Run: headless pygame with SDL's dummy video driver; simulated clock (each Clock.tick advances the game by its frame time, no real sleeping); random seed 0; keys injected as events and as key.get_pressed() state; no mouse input; restart key R tapped at the start of phases 3 and 4.
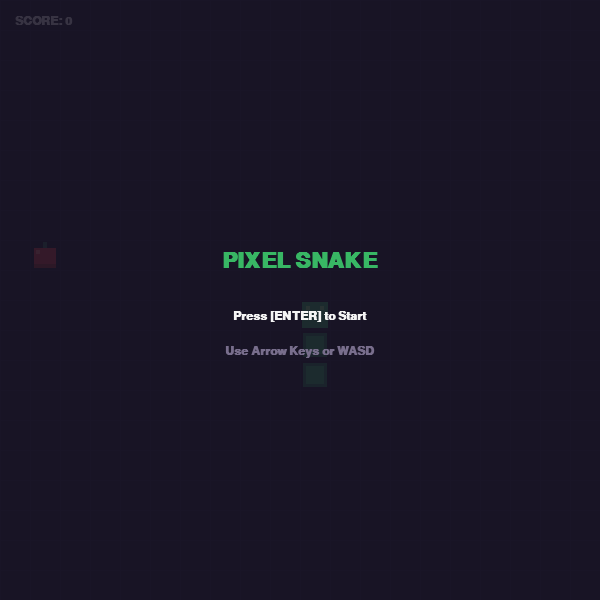
Frame 1 of 4 · flips 1–60 · no input
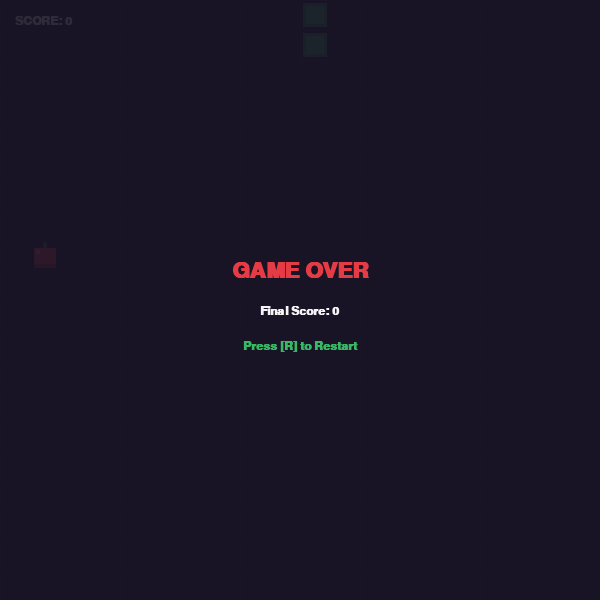
Frame 2 of 4 · flips 61–180 · tapped SPACE, RETURN · held RIGHT (→), D
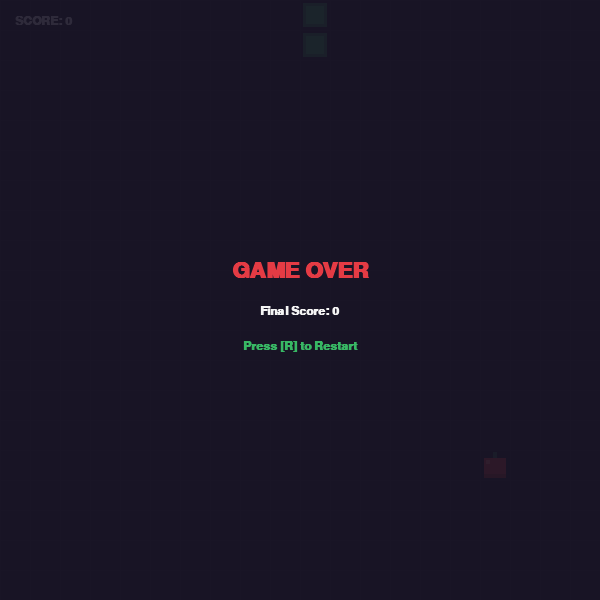
Frame 3 of 4 · flips 181–300 · tapped R · held DOWN (↓), S
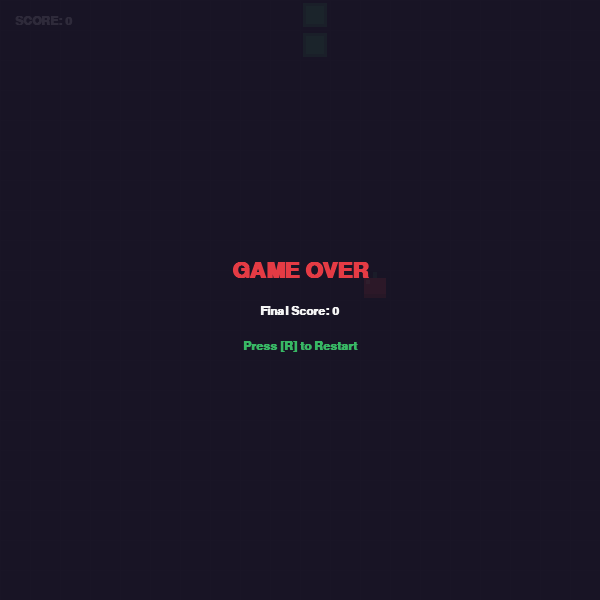
Frame 4 of 4 · flips 301–420 · tapped R · held LEFT (←), A, UP (↑), W

The pygame program that drew these frames:

import pygame
import random
import sys

# Initialize Pygame
pygame.init()

# Constants
CELL_SIZE = 30
GRID_WIDTH = 20
GRID_HEIGHT = 20
SCREEN_WIDTH = CELL_SIZE * GRID_WIDTH
SCREEN_HEIGHT = CELL_SIZE * GRID_HEIGHT
FPS = 10  # Game speed (ticks per second)

# PICO-8 Inspired Retro Color Palette
BG_COLOR = (24, 20, 37)         # Deep dark purple-navy
GRID_COLOR = (34, 32, 52)       # Subtle grid line color
SNAKE_HEAD = (56, 183, 100)     # Vibrant pixel green
SNAKE_BODY = (43, 130, 83)      # Darker green for body texture
SNAKE_ACCENT = (141, 239, 134)  # Highlight for snake eyes/texture
APPLE_RED = (228, 59, 68)       # Rich pixel red
APPLE_SHADOW = (172, 50, 50)    # Apple depth shading
APPLE_STEM = (48, 104, 80)      # Leaf/Stem color
TEXT_COLOR = (244, 244, 244)    # Crisp off-white

# Setup Screen
screen = pygame.display.set_mode((SCREEN_WIDTH, SCREEN_HEIGHT))
pygame.display.set_caption("Pixel Art Snake Game")
clock = pygame.time.Clock()

# Fonts
font_small = pygame.font.SysFont("Courier New", 18, bold=True)
font_large = pygame.font.SysFont("Courier New", 32, bold=True)

class Snake:
    def __init__(self):
        self.reset()

    def reset(self):
        self.body = [
            (GRID_WIDTH // 2, GRID_HEIGHT // 2),
            (GRID_WIDTH // 2, GRID_HEIGHT // 2 + 1),
            (GRID_WIDTH // 2, GRID_HEIGHT // 2 + 2)
        ]
        self.direction = (0, -1)  # Moving up initially
        self.next_direction = (0, -1)
        self.grow_pending = False

    def update(self):
        self.direction = self.next_direction
        head_x, head_y = self.body[0]
        dir_x, dir_y = self.direction
        new_head = (head_x + dir_x, head_y + dir_y)
        
        self.body.insert(0, new_head)
        if not self.grow_pending:
            self.body.pop()
        else:
            self.grow_pending = False

    def change_direction(self, new_dir):
        # Prevent reversing directly into oneself
        if (new_dir[0] * -1, new_dir[1] * -1) != self.direction:
            self.next_direction = new_dir

    def check_collision(self):
        head_x, head_y = self.body[0]
        # Wall collision
        if not (0 <= head_x < GRID_WIDTH and 0 <= head_y < GRID_HEIGHT):
            return True
        # Self collision
        if self.body[0] in self.body[1:]:
            return True
        return False

class Apple:
    def __init__(self):
        self.position = (0, 0)
        self.spawn([])

    def spawn(self, snake_body):
        while True:
            self.position = (random.randint(0, GRID_WIDTH - 1), random.randint(0, GRID_HEIGHT - 1))
            if self.position not in snake_body:
                break

def draw_pixel_apple(surface, pos):
    x = pos[0] * CELL_SIZE
    y = pos[1] * CELL_SIZE
    
    # Outer apple body (retro pixel art style with highlights & shadows)
    pygame.draw.rect(surface, APPLE_RED, (x + 4, y + 8, CELL_SIZE - 8, CELL_SIZE - 10))
    pygame.draw.rect(surface, APPLE_SHADOW, (x + 4, y + CELL_SIZE - 6, CELL_SIZE - 8, 4))
    pygame.draw.rect(surface, (255, 120, 120), (x + 6, y + 10, 4, 4)) # Highlight shine
    # Stem and leaf
    pygame.draw.rect(surface, APPLE_STEM, (x + CELL_SIZE // 2 - 2, y + 2, 4, 6))

def draw_pixel_snake(surface, snake_body):
    for i, segment in enumerate(snake_body):
        x = segment[0] * CELL_SIZE
        y = segment[1] * CELL_SIZE
        
        if i == 0:
            # Snake Head
            pygame.draw.rect(surface, SNAKE_HEAD, (x + 2, y + 2, CELL_SIZE - 4, CELL_SIZE - 4))
            pygame.draw.rect(surface, SNAKE_ACCENT, (x + 6, y + 6, 4, 4)) # Eye 1
            pygame.draw.rect(surface, SNAKE_ACCENT, (x + CELL_SIZE - 10, y + 6, 4, 4)) # Eye 2
        else:
            # Snake Body with a tiled pixel border effect
            pygame.draw.rect(surface, SNAKE_BODY, (x + 3, y + 3, CELL_SIZE - 6, CELL_SIZE - 6))
            pygame.draw.rect(surface, SNAKE_HEAD, (x + 6, y + 6, CELL_SIZE - 12, CELL_SIZE - 12))

def draw_grid(surface):
    for x in range(0, SCREEN_WIDTH, CELL_SIZE):
        pygame.draw.line(surface, GRID_COLOR, (x, 0), (x, SCREEN_HEIGHT), 1)
    for y in range(0, SCREEN_HEIGHT, CELL_SIZE):
        pygame.draw.line(surface, GRID_COLOR, (0, y), (SCREEN_WIDTH, y), 1)

# Game initialization
snake = Snake()
apple = Apple()
apple.spawn(snake.body)
score = 0
game_state = "START"  # States: "START", "PLAYING", "GAME_OVER"

# Main Game Loop
while True:
    screen.fill(BG_COLOR)
    
    # Event Handling
    for event in pygame.event.get():
        if event.type == pygame.QUIT:
            pygame.quit()
            sys.exit()
            
        elif event.type == pygame.KEYDOWN:
            if game_state == "START":
                if event.key == pygame.K_RETURN:
                    game_state = "PLAYING"
            elif game_state == "PLAYING":
                if event.key == pygame.K_UP or event.key == ord('w'):
                    snake.change_direction((0, -1))
                elif event.key == pygame.K_DOWN or event.key == ord('s'):
                    snake.change_direction((0, 1))
                elif event.key == pygame.K_LEFT or event.key == ord('a'):
                    snake.change_direction((-1, 0))
                elif event.key == pygame.K_RIGHT or event.key == ord('d'):
                    snake.change_direction((1, 0))
            elif game_state == "GAME_OVER":
                if event.key == pygame.K_r:
                    snake.reset()
                    apple.spawn(snake.body)
                    score = 0
                    game_state = "PLAYING"

    # Game Updates
    if game_state == "PLAYING":
        snake.update()
        
        # Check if snake eats apple
        if snake.body[0] == apple.position:
            snake.grow_pending = True
            score += 10
            apple.spawn(snake.body)
            
        # Check game over conditions
        if snake.check_collision():
            game_state = "GAME_OVER"

    # Rendering Graphics
    draw_grid(screen)
    draw_pixel_apple(screen, apple.position)
    draw_pixel_snake(screen, snake.body)

    # UI / Scoreboard Display
    score_surface = font_small.render(f"SCORE: {score}", True, TEXT_COLOR)
    screen.blit(score_surface, (15, 15))

    # Screens (Start / Game Over overlays)
    if game_state == "START":
        overlay = pygame.Surface((SCREEN_WIDTH, SCREEN_HEIGHT), pygame.SRCALPHA)
        overlay.fill((24, 20, 37, 220))
        screen.blit(overlay, (0, 0))
        
        title_surf = font_large.render("PIXEL SNAKE", True, SNAKE_HEAD)
        sub_surf = font_small.render("Press [ENTER] to Start", True, TEXT_COLOR)
        controls_surf = font_small.render("Use Arrow Keys or WASD", True, (120, 110, 140))
        
        screen.blit(title_surf, (SCREEN_WIDTH // 2 - title_surf.get_width() // 2, SCREEN_HEIGHT // 2 - 50))
        screen.blit(sub_surf, (SCREEN_WIDTH // 2 - sub_surf.get_width() // 2, SCREEN_HEIGHT // 2 + 10))
        screen.blit(controls_surf, (SCREEN_WIDTH // 2 - controls_surf.get_width() // 2, SCREEN_HEIGHT // 2 + 45))

    elif game_state == "GAME_OVER":
        overlay = pygame.Surface((SCREEN_WIDTH, SCREEN_HEIGHT), pygame.SRCALPHA)
        overlay.fill((24, 20, 37, 230))
        screen.blit(overlay, (0, 0))
        
        go_surf = font_large.render("GAME OVER", True, APPLE_RED)
        final_score = font_small.render(f"Final Score: {score}", True, TEXT_COLOR)
        restart_surf = font_small.render("Press [R] to Restart", True, SNAKE_HEAD)
        
        screen.blit(go_surf, (SCREEN_WIDTH // 2 - go_surf.get_width() // 2, SCREEN_HEIGHT // 2 - 40))
        screen.blit(final_score, (SCREEN_WIDTH // 2 - final_score.get_width() // 2, SCREEN_HEIGHT // 2 + 5))
        screen.blit(restart_surf, (SCREEN_WIDTH // 2 - restart_surf.get_width() // 2, SCREEN_HEIGHT // 2 + 40))

    pygame.display.flip()
    clock.tick(FPS)
